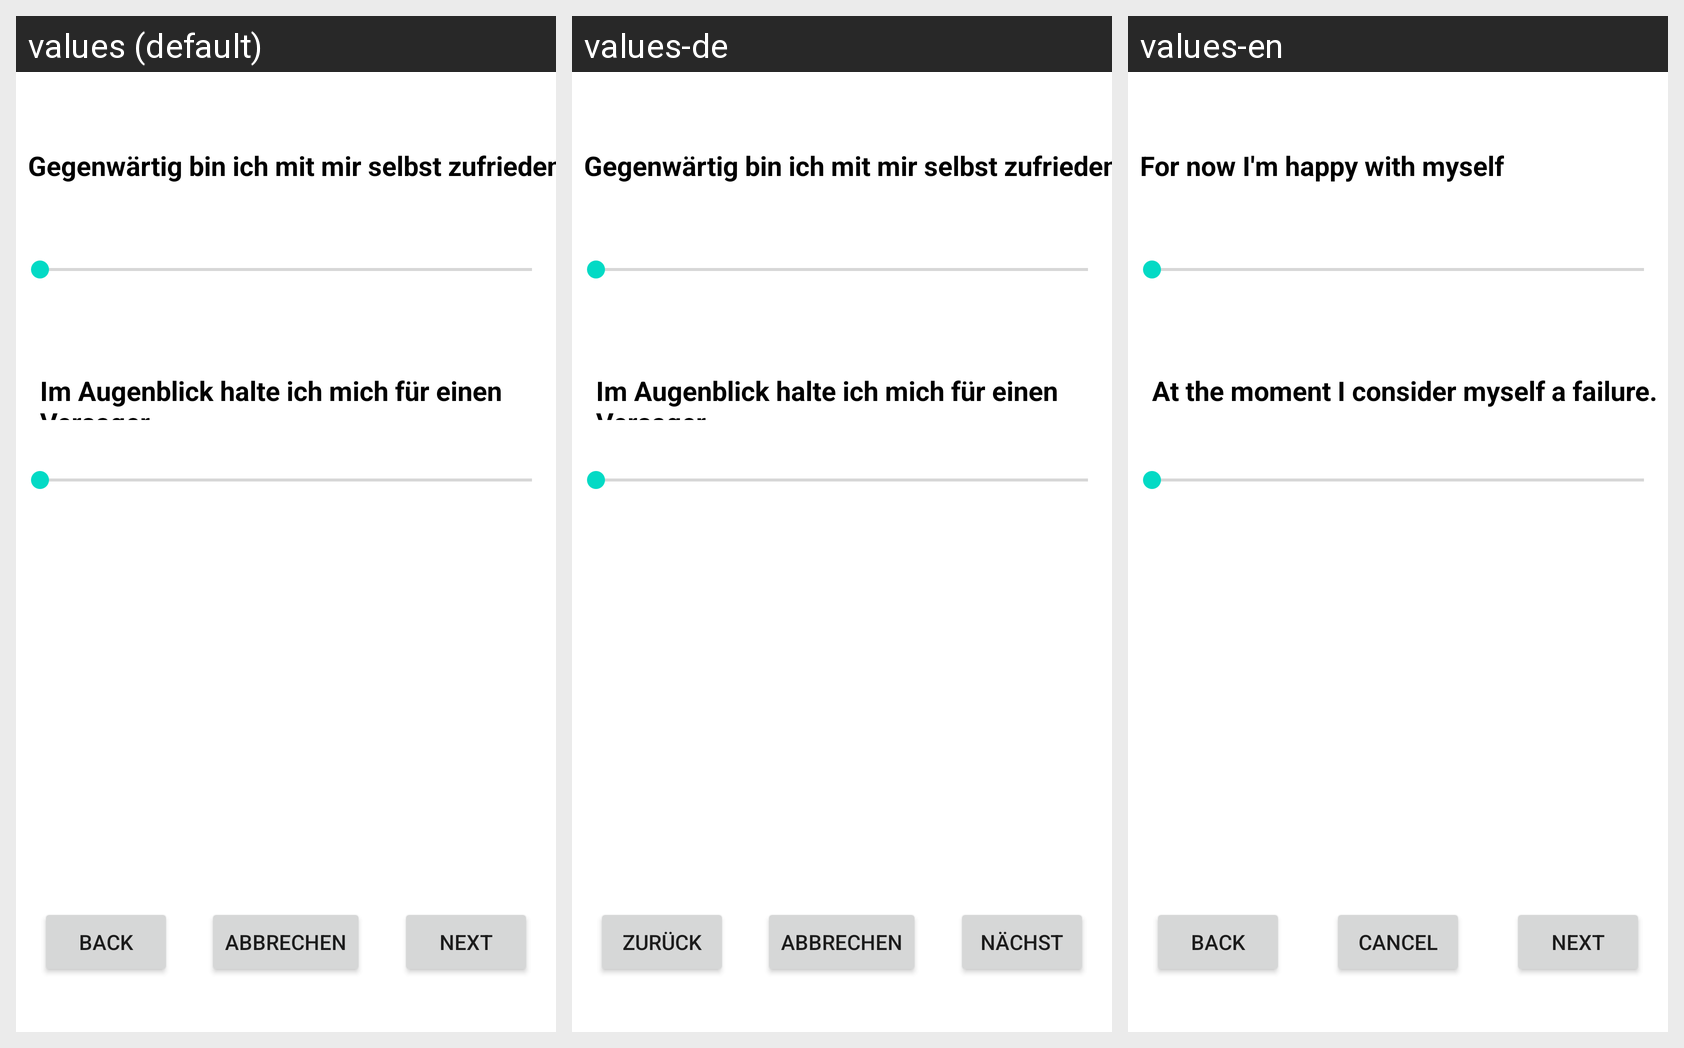

The Android screen above is rendered under several locales of the same app. Produce the string resources it draws, with the default and per-locale values.
Android screen res/layout/fragment_mood_seven.xml rendered under 3 locales, left to right: values (default), values-de, values-en. Device: Nexus 5 (rendered at 1080×1920; each locale shown at half size, 540×960, under a caption strip naming it); theme Theme.MyFitnessTracker.
Strings drawn on this screen, with the default value and each locale's value (text and hints the layout hard-codes, and strings that could not be matched under every locale, appear in the picture but are not listed):

_self_satisfied
  values: Gegenwärtig bin ich mit mir selbst zufrieden
  values-de: Gegenwärtig bin ich mit mir selbst zufrieden
  values-en: For now I'm happy with myself

_self_dissatisfied
  values: Im Augenblick halte ich mich für einen Versager
  values-de: Im Augenblick halte ich mich für einen Versager
  values-en: At the moment I consider myself a failure.

back4
  values: back
  values-de: Zurück
  values-en: BACK

cance1
  values: abbrechen
  values-de: abbrechen
  values-en: Cancel

next5
  values: next
  values-de: Nächst
  values-en: NEXT
